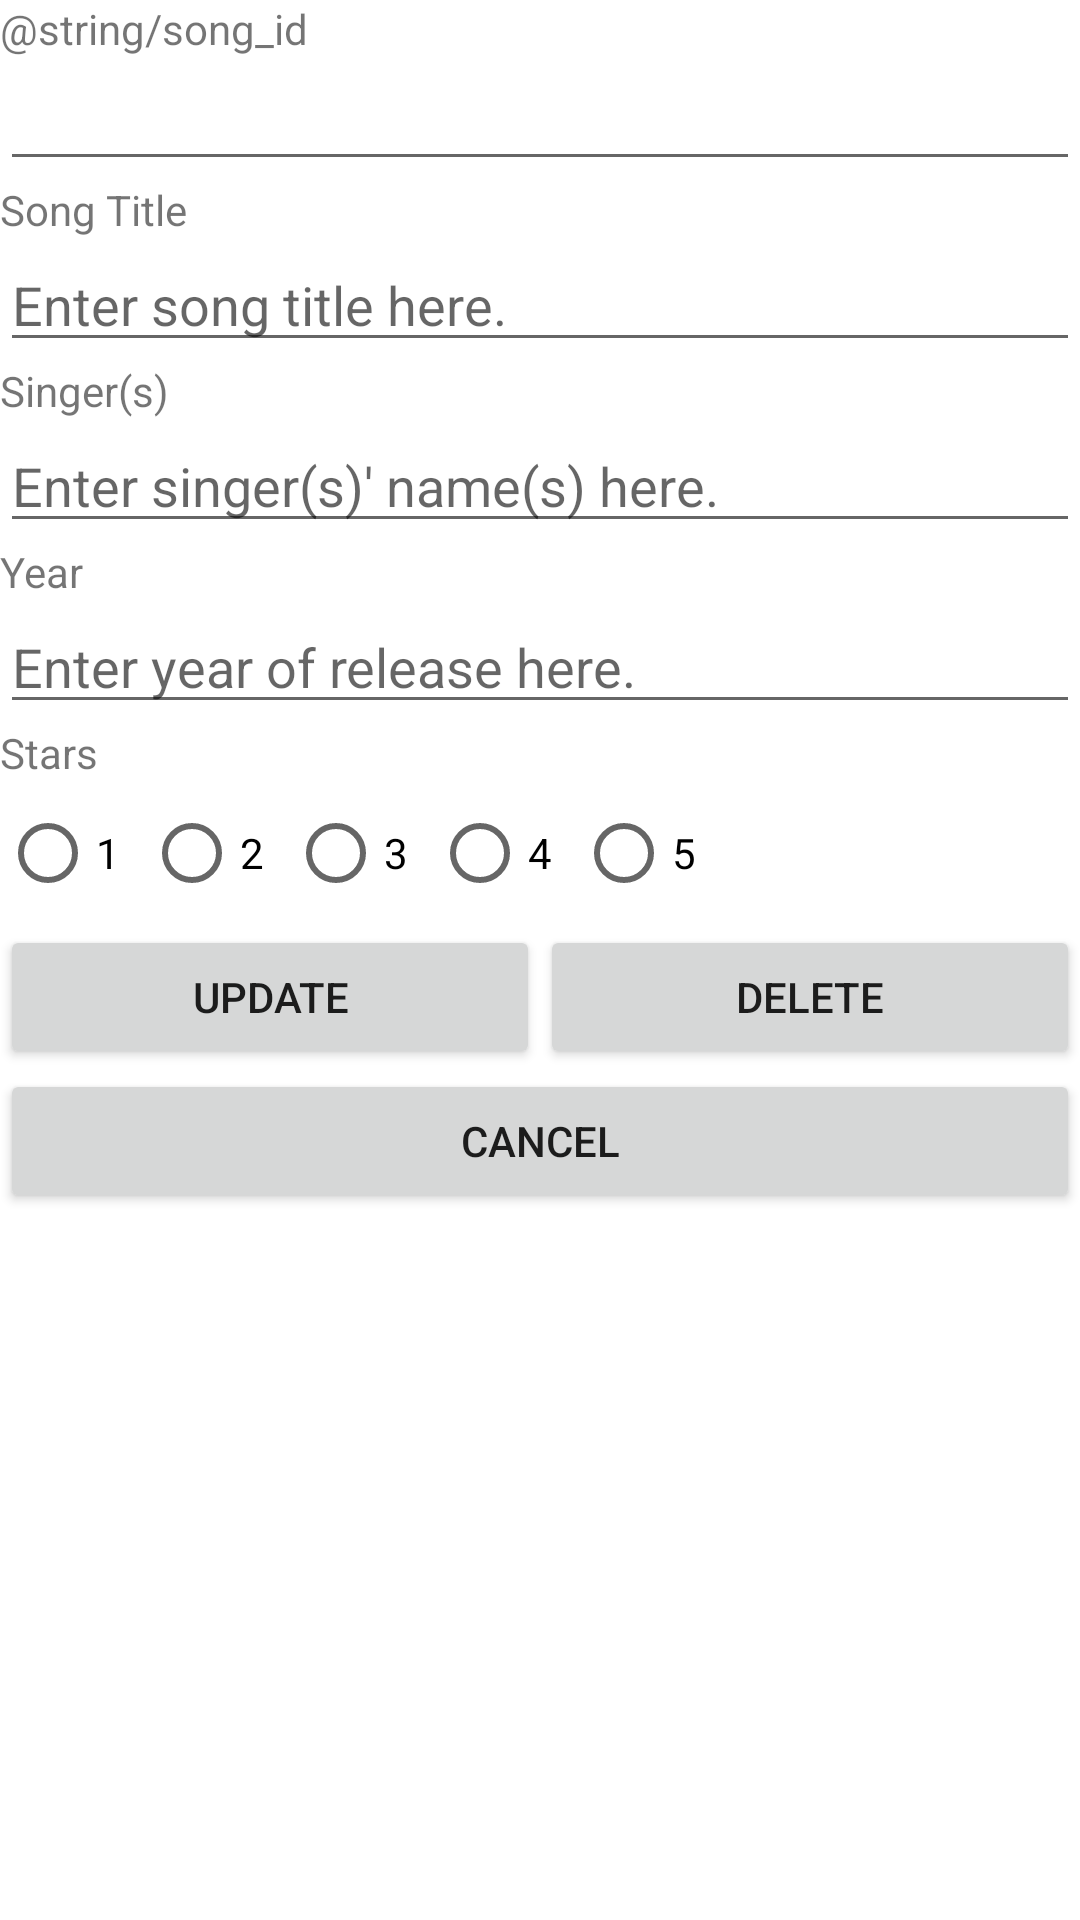

This screen was rendered from an Android layout file. Write that file and the resources it references.
<!-- AndroidManifest.xml: application theme Theme.NationalDayParadeThemeSongComplilation -->
<!-- res/layout/activity_third.xml -->
<?xml version="1.0" encoding="utf-8"?>
<LinearLayout xmlns:android="http://schemas.android.com/apk/res/android"
    android:layout_width="match_parent"
    android:layout_height="match_parent"
    android:orientation="vertical"
    android:layout_margin="10dp">

    <TextView
        android:layout_width="match_parent"
        android:layout_height="wrap_content"
        android:text="@string/song_id"/>
    <EditText
        android:id="@+id/etId"
        android:layout_width="match_parent"
        android:layout_height="wrap_content"/>

    <TextView
        android:layout_width="match_parent"
        android:layout_height="wrap_content"
        android:text="@string/song_title"/>
    <EditText
        android:id="@+id/etTitle"
        android:layout_width="match_parent"
        android:layout_height="wrap_content"
        android:hint="@string/enter_song_title_here"/>

    <TextView
        android:layout_width="match_parent"
        android:layout_height="wrap_content"
        android:text="@string/singer_s"/>
    <EditText
        android:id="@+id/etSinger"
        android:layout_width="match_parent"
        android:layout_height="wrap_content"
        android:hint="@string/enter_singer_s_name_s_here"/>

    <TextView
        android:layout_width="match_parent"
        android:layout_height="wrap_content"
        android:text="@string/year"/>
    <EditText
        android:id="@+id/etYear"
        android:layout_width="match_parent"
        android:layout_height="wrap_content"
        android:hint="@string/enter_year_of_release_here"/>

    <TextView
        android:layout_width="match_parent"
        android:layout_height="wrap_content"
        android:text="@string/stars"/>

    <RadioGroup
        android:layout_width="match_parent"
        android:layout_height="wrap_content"
        android:orientation="horizontal"
        android:id="@+id/radGrp">

        <RadioButton
            android:id="@+id/rad1"
            android:layout_width="wrap_content"
            android:layout_height="wrap_content"
            android:text="@string/_1"/>
        <RadioButton
            android:id="@+id/rad2"
            android:layout_width="wrap_content"
            android:layout_height="wrap_content"
            android:text="@string/_2"/>
        <RadioButton
            android:id="@+id/rad3"
            android:layout_width="wrap_content"
            android:layout_height="wrap_content"
            android:text="@string/_3"/>
        <RadioButton
            android:id="@+id/rad4"
            android:layout_width="wrap_content"
            android:layout_height="wrap_content"
            android:text="@string/_4"/>
        <RadioButton
            android:id="@+id/rad5"
            android:layout_width="wrap_content"
            android:layout_height="wrap_content"
            android:text="@string/_5"/>

    </RadioGroup>

    <LinearLayout
        android:layout_width="match_parent"
        android:layout_height="wrap_content"
        android:orientation="horizontal">

        <Button
            android:id="@+id/btnUpdate"
            android:layout_width="match_parent"
            android:layout_height="wrap_content"
            android:text="@string/update"
            android:layout_weight="1"/>
        <Button
            android:id="@+id/btnDelete"
            android:layout_width="match_parent"
            android:layout_height="wrap_content"
            android:text="@string/delete"
            android:layout_weight="1"/>

    </LinearLayout>
    <Button
        android:id="@+id/btnCancel"
        android:layout_width="match_parent"
        android:layout_height="wrap_content"
        android:text="@string/cancel"/>
</LinearLayout>
<!-- resources referenced by this layout -->
<resources>
  <string name="_1">1</string>
  <string name="_2">2</string>
  <string name="_3">3</string>
  <string name="_4">4</string>
  <string name="_5">5</string>
  <string name="cancel">Cancel</string>
  <string name="delete">Delete</string>
  <string name="enter_singer_s_name_s_here">Enter singer(s)\' name(s) here.</string>
  <string name="enter_song_title_here">Enter song title here.</string>
  <string name="enter_year_of_release_here">Enter year of release here.</string>
  <string name="singer_s">Singer(s)</string>
  <string name="song_title">Song Title</string>
  <string name="stars">Stars</string>
  <string name="update">Update</string>
  <string name="year">Year</string>
  <style name="Theme.NationalDayParadeThemeSongComplilation" parent="Theme.MaterialComponents.DayNight.DarkActionBar">
          
          <item name="colorPrimary">@color/purple_500</item>
          <item name="colorPrimaryVariant">@color/purple_700</item>
          <item name="colorOnPrimary">@color/white</item>
          
          <item name="colorSecondary">@color/teal_200</item>
          <item name="colorSecondaryVariant">@color/teal_700</item>
          <item name="colorOnSecondary">@color/black</item>
          
          <item name="android:statusBarColor" tools:targetApi="l">?attr/colorPrimaryVariant</item>
          
      </style>
  <!-- not gathered from this repository: default colours our renderer supplied (Android Studio template values) -->
  <color name="purple_500">#FF6200EE</color>
  <color name="purple_700">#FF3700B3</color>
  <color name="teal_200">#FF03DAC5</color>
  <color name="teal_700">#FF018786</color>
  <color name="black">#FF000000</color>
  <color name="white">#FFFFFFFF</color>
</resources>
